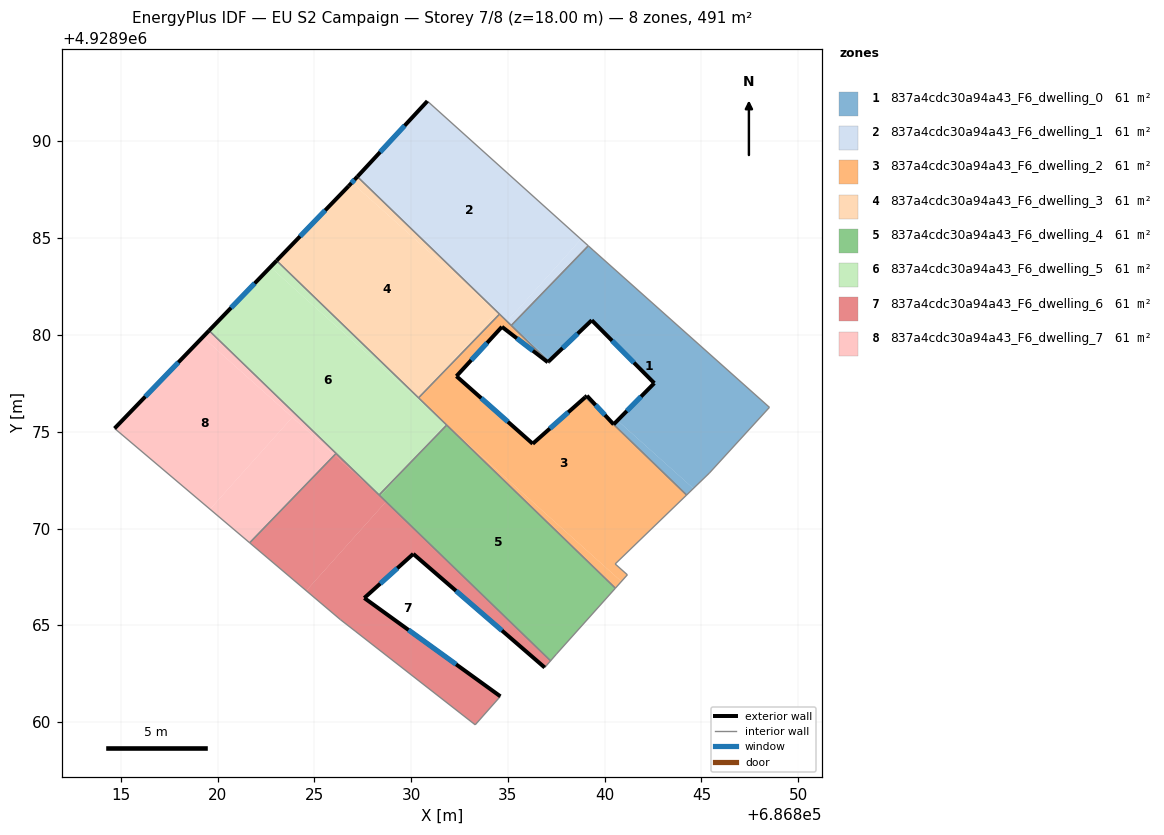
=== STOREY PLAN SPEC (per zone: floor XY polygon, exterior-wall plan segments, windows/doors) ===
zone 1: 837a4cdc30a94a43_F6_dwelling_0  (61.4 m²)
  floor: (686848.51, 4928976.26) (686845.41, 4928972.87) (686844.58, 4928972.07) (686840.66, 4928975.58) (686842.56, 4928977.51) (686839.33, 4928980.76) (686837.18, 4928978.70) (686835.18, 4928980.50) (686839.15, 4928984.61) (686839.40, 4928984.38)
  floor: (686837.18, 4928978.70) (686837.10, 4928978.63) (686835.18, 4928980.48)
  floor: (686840.66, 4928975.58) (686844.58, 4928972.07) (686844.23, 4928971.73) (686839.00, 4928976.79) (686839.08, 4928976.86) (686840.46, 4928975.38)
  exterior wall: (686839.08, 4928976.86) – (686839.00, 4928976.79)  [0.1 m]
  exterior wall: (686840.46, 4928975.38) – (686839.08, 4928976.86)  [2.0 m]
    window: (686840.01, 4928975.86) – (686839.53, 4928976.38)  [0.7 m²]
  exterior wall: (686842.56, 4928977.51) – (686840.46, 4928975.38)  [3.0 m]
    window: (686841.88, 4928976.82) – (686841.14, 4928976.08)  [1.1 m²]
  exterior wall: (686839.33, 4928980.76) – (686842.56, 4928977.51)  [4.6 m]
    window: (686840.38, 4928979.71) – (686841.51, 4928978.57)  [1.7 m²]
  exterior wall: (686837.10, 4928978.63) – (686839.33, 4928980.76)  [3.1 m]
    window: (686837.82, 4928979.32) – (686838.61, 4928980.07)  [1.1 m²]
  interior walls: 7
zone 2: 837a4cdc30a94a43_F6_dwelling_1  (61.4 m²)
  floor: (686838.77, 4928984.95) (686834.96, 4928980.70) (686827.22, 4928988.18) (686830.84, 4928992.08)
  floor: (686839.15, 4928984.61) (686835.18, 4928980.50) (686835.08, 4928980.58) (686834.96, 4928980.70) (686838.77, 4928984.95)
  exterior wall: (686830.84, 4928992.08) – (686827.22, 4928988.18)  [5.3 m]
    window: (686829.66, 4928990.81) – (686828.40, 4928989.45)  [2.0 m²]
  interior walls: 4
zone 3: 837a4cdc30a94a43_F6_dwelling_2  (61.4 m²)
  floor: (686839.00, 4928976.79) (686844.23, 4928971.73) (686840.54, 4928968.17) (686841.17, 4928967.61) (686840.86, 4928967.27) (686831.81, 4928975.37) (686830.41, 4928976.73) (686831.01, 4928977.40) (686834.55, 4928981.06) (686835.09, 4928980.57) (686837.10, 4928978.63) (686837.06, 4928978.59) (686834.69, 4928980.42) (686832.34, 4928977.87) (686836.28, 4928974.38)
  floor: (686835.09, 4928980.57) (686834.55, 4928981.06) (686834.57, 4928981.08)
  floor: (686831.01, 4928977.40) (686830.41, 4928976.73) (686830.38, 4928976.75)
  floor: (686841.17, 4928967.61) (686840.55, 4928966.92) (686831.81, 4928975.37) (686840.86, 4928967.27)
  exterior wall: (686834.69, 4928980.42) – (686837.06, 4928978.59)  [3.0 m]
    window: (686835.46, 4928979.83) – (686836.29, 4928979.19)  [1.1 m²]
  exterior wall: (686832.34, 4928977.87) – (686834.69, 4928980.42)  [3.5 m]
    window: (686833.11, 4928978.70) – (686833.93, 4928979.59)  [1.3 m²]
  exterior wall: (686836.28, 4928974.38) – (686832.34, 4928977.87)  [5.3 m]
    window: (686835.00, 4928975.52) – (686833.62, 4928976.74)  [1.9 m²]
  exterior wall: (686839.00, 4928976.79) – (686836.28, 4928974.38)  [3.6 m]
    window: (686838.12, 4928976.01) – (686837.17, 4928975.17)  [1.3 m²]
  exterior wall: (686837.06, 4928978.59) – (686837.10, 4928978.63)  [0.1 m]
  interior walls: 9
zone 4: 837a4cdc30a94a43_F6_dwelling_3  (61.3 m²)
  floor: (686834.40, 4928981.19) (686831.01, 4928977.40) (686830.38, 4928976.75) (686823.05, 4928983.84) (686826.77, 4928987.69) (686826.94, 4928987.87)
  floor: (686834.56, 4928981.07) (686834.55, 4928981.06) (686826.94, 4928987.87) (686827.22, 4928988.18)
  floor: (686834.55, 4928981.06) (686831.01, 4928977.40) (686834.40, 4928981.19)
  exterior wall: (686826.77, 4928987.69) – (686823.05, 4928983.84)  [5.4 m]
    window: (686825.56, 4928986.44) – (686824.26, 4928985.10)  [2.0 m²]
  exterior wall: (686827.22, 4928988.18) – (686826.77, 4928987.69)  [0.7 m]
    window: (686827.08, 4928988.02) – (686826.92, 4928987.85)  [0.2 m²]
  interior walls: 3
zone 5: 837a4cdc30a94a43_F6_dwelling_4  (61.4 m²)
  floor: (686829.92, 4928973.36) (686828.41, 4928971.68) (686828.37, 4928971.71) (686828.35, 4928971.74)
  floor: (686840.55, 4928966.92) (686837.51, 4928963.52) (686837.20, 4928963.17) (686828.35, 4928971.74) (686828.37, 4928971.71) (686828.41, 4928971.68) (686829.92, 4928973.36) (686831.84, 4928975.35)
  interior walls: 5
zone 6: 837a4cdc30a94a43_F6_dwelling_5  (61.4 m²)
  floor: (686831.76, 4928975.42) (686829.92, 4928973.36) (686828.35, 4928971.74) (686819.56, 4928980.23) (686822.73, 4928983.51)
  floor: (686831.80, 4928975.38) (686830.36, 4928976.67) (686830.41, 4928976.73)
  floor: (686830.41, 4928976.73) (686830.36, 4928976.67) (686822.73, 4928983.51) (686823.05, 4928983.84)
  floor: (686831.81, 4928975.38) (686831.84, 4928975.35) (686829.92, 4928973.36) (686831.76, 4928975.42)
  exterior wall: (686823.05, 4928983.84) – (686819.56, 4928980.23)  [5.0 m]
    window: (686821.92, 4928982.67) – (686820.70, 4928981.40)  [1.8 m²]
  interior walls: 5
zone 7: 837a4cdc30a94a43_F6_dwelling_6  (61.4 m²)
  floor: (686830.11, 4928968.69) (686827.58, 4928966.41) (686834.61, 4928961.33) (686833.31, 4928959.86) (686827.11, 4928964.70) (686826.35, 4928965.29) (686824.58, 4928966.79) (686828.70, 4928971.39) (686837.20, 4928963.17) (686836.90, 4928962.82)
  floor: (686828.37, 4928971.71) (686826.04, 4928973.80) (686826.12, 4928973.88)
  floor: (686828.37, 4928971.71) (686828.70, 4928971.39) (686824.58, 4928966.79) (686821.66, 4928969.27) (686826.04, 4928973.80)
  exterior wall: (686830.11, 4928968.69) – (686836.90, 4928962.82)  [9.0 m]
    window: (686832.32, 4928966.78) – (686834.69, 4928964.73)  [3.3 m²]
  exterior wall: (686827.58, 4928966.41) – (686830.11, 4928968.69)  [3.4 m]
    window: (686828.40, 4928967.16) – (686829.29, 4928967.95)  [1.2 m²]
  exterior wall: (686834.61, 4928961.33) – (686827.58, 4928966.41)  [8.7 m]
    window: (686832.32, 4928962.99) – (686829.87, 4928964.76)  [3.2 m²]
  interior walls: 8
zone 8: 837a4cdc30a94a43_F6_dwelling_7  (61.4 m²)
  floor: (686826.04, 4928973.80) (686821.66, 4928969.27) (686819.61, 4928971.00) (686823.86, 4928975.75)
  floor: (686823.86, 4928975.75) (686819.61, 4928971.00) (686814.68, 4928975.17) (686819.24, 4928979.89)
  floor: (686826.12, 4928973.88) (686826.04, 4928973.80) (686819.24, 4928979.89) (686819.56, 4928980.23)
  exterior wall: (686819.56, 4928980.23) – (686814.68, 4928975.17)  [7.0 m]
    window: (686817.98, 4928978.59) – (686816.27, 4928976.82)  [2.6 m²]
  interior walls: 3

=== DERIVED (storey summary) ===
Building: EU S2 Campaign
Storey: 7 of 8  (floor level z = 18.00 m)
Storey gross floor area: 491.0 m²
Zones on this storey: 8
  - 837a4cdc30a94a43_F6_dwelling_0: floor 61.4 m²; exterior wall 12.8 m (38.4 m²); 4 window(s) 4.7 m²; WWR 12.1%
  - 837a4cdc30a94a43_F6_dwelling_1: floor 61.4 m²; exterior wall 5.3 m (16.0 m²); 1 window(s) 2.0 m²; WWR 12.2%
  - 837a4cdc30a94a43_F6_dwelling_2: floor 61.4 m²; exterior wall 15.4 m (46.2 m²); 4 window(s) 5.6 m²; WWR 12.2%
  - 837a4cdc30a94a43_F6_dwelling_3: floor 61.3 m²; exterior wall 6.0 m (18.0 m²); 2 window(s) 2.2 m²; WWR 12.2%
  - 837a4cdc30a94a43_F6_dwelling_4: floor 61.4 m²
  - 837a4cdc30a94a43_F6_dwelling_5: floor 61.4 m²; exterior wall 5.0 m (15.1 m²); 1 window(s) 1.8 m²; WWR 12.2%
  - 837a4cdc30a94a43_F6_dwelling_6: floor 61.4 m²; exterior wall 21.1 m (63.2 m²); 3 window(s) 7.7 m²; WWR 12.2%
  - 837a4cdc30a94a43_F6_dwelling_7: floor 61.4 m²; exterior wall 7.0 m (21.1 m²); 1 window(s) 2.6 m²; WWR 12.2%
Zone adjacency (shared interzone walls):
  - 837a4cdc30a94a43_F6_dwelling_0 ↔ 837a4cdc30a94a43_F6_dwelling_1
  - 837a4cdc30a94a43_F6_dwelling_0 ↔ 837a4cdc30a94a43_F6_dwelling_2
  - 837a4cdc30a94a43_F6_dwelling_1 ↔ 837a4cdc30a94a43_F6_dwelling_2
  - 837a4cdc30a94a43_F6_dwelling_1 ↔ 837a4cdc30a94a43_F6_dwelling_3
  - 837a4cdc30a94a43_F6_dwelling_2 ↔ 837a4cdc30a94a43_F6_dwelling_3
  - 837a4cdc30a94a43_F6_dwelling_2 ↔ 837a4cdc30a94a43_F6_dwelling_4
  - 837a4cdc30a94a43_F6_dwelling_2 ↔ 837a4cdc30a94a43_F6_dwelling_5
  - 837a4cdc30a94a43_F6_dwelling_3 ↔ 837a4cdc30a94a43_F6_dwelling_5
  - 837a4cdc30a94a43_F6_dwelling_4 ↔ 837a4cdc30a94a43_F6_dwelling_5
  - 837a4cdc30a94a43_F6_dwelling_4 ↔ 837a4cdc30a94a43_F6_dwelling_6
  - 837a4cdc30a94a43_F6_dwelling_5 ↔ 837a4cdc30a94a43_F6_dwelling_6
  - 837a4cdc30a94a43_F6_dwelling_5 ↔ 837a4cdc30a94a43_F6_dwelling_7
  - 837a4cdc30a94a43_F6_dwelling_6 ↔ 837a4cdc30a94a43_F6_dwelling_7